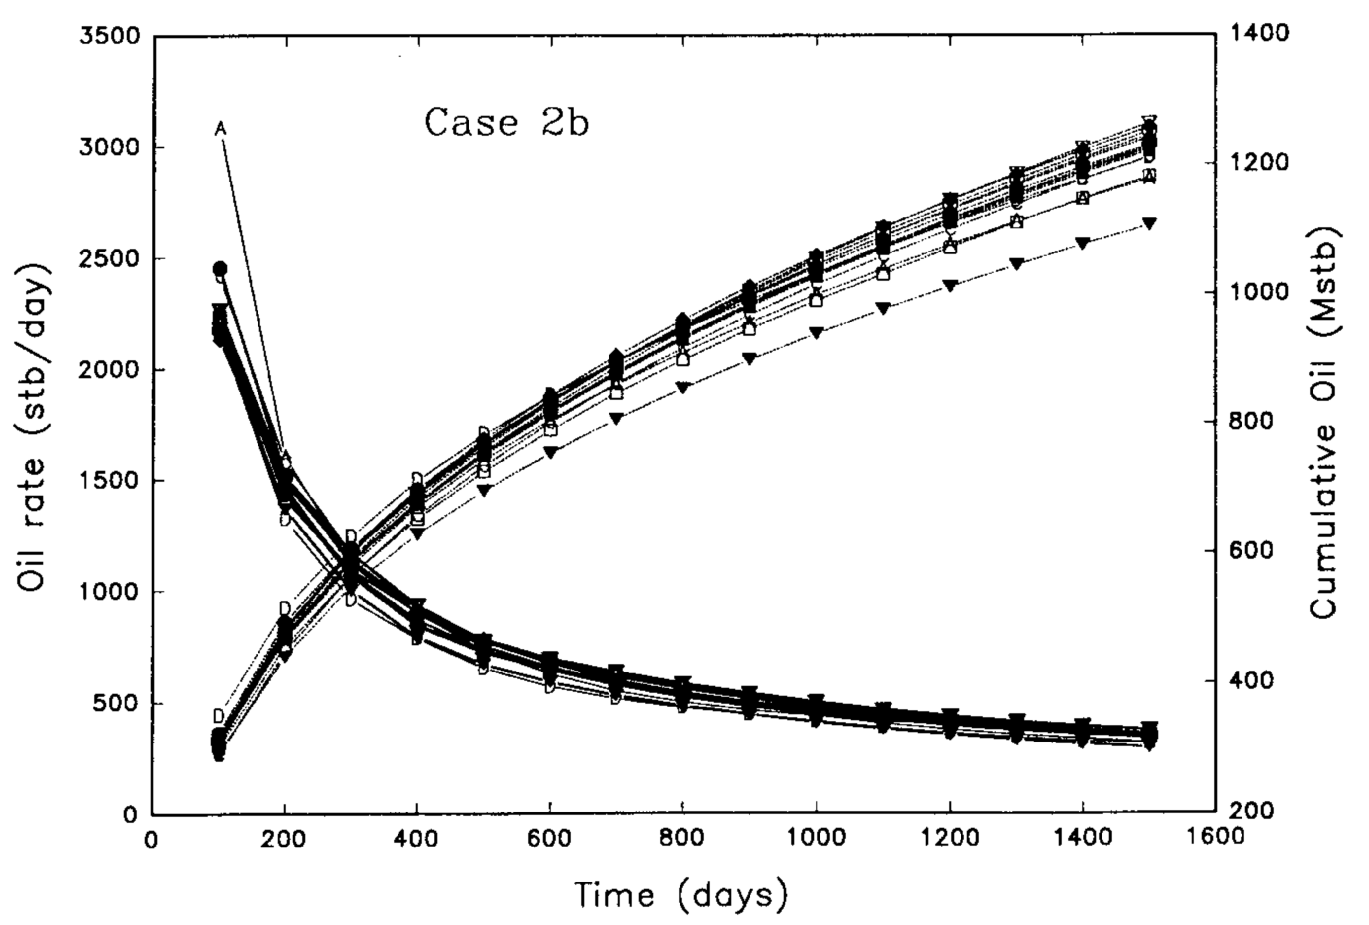

Source data for this figure (header and first rows):
x, opr, opc
95.57, 2084, 336.8
96.88, 2148, 449.4
96.96, 2152, 441.6
98.35, 2220, 309.5
98.68, 2291, 278.2
99.44, 2458, 283.1
193.1, 1313, 883.9
196.8, 1442, 907.7
197.3, 1462, 889.7
198.5, 1619, 849.6
199.9, 1614, 804.1
201.6, 1609, 704.9
291, 1293, 1118
295.4, 1277, 1204
295.8, 1276, 969.6
298.3, 1267, 977.2
301.6, 1091, 987.3
301.8, 956.1, 988
394.4, 853.8, 1270
395.5, 852.6, 1505
395.7, 852.4, 1405
396.7, 851.4, 1408
398.3, 779.3, 1413
399.5, 955, 1416
494.4, 657.5, 1693
494.6, 656.6, 1680
496, 691.6, 1616
496.3, 698.4, 1463
500.4, 805.2, 1470
502, 728.6, 1473
596.6, 639, 1637
598.3, 637.4, 1802
599.2, 657.6, 1885
601.2, 704.9, 1847
601.5, 565.3, 1842
602.3, 566, 1827
695.1, 649, 2051
695.3, 649.2, 1929
696, 649.8, 1867
697.1, 607.6, 1771
697.6, 586.7, 1879
697.7, 514.7, 1904
698.2, 514.4, 1997
793.9, 469.2, 2225
795.4, 468.5, 2154
795.6, 480.3, 2149
796.7, 594.6, 1999
797.5, 585.7, 1901
801.3, 540.5, 1917
892.9, 443.7, 2310
894.3, 442.3, 2373
896.1, 440.4, 2081
896.4, 443.5, 2039
900.6, 494.4, 2060
902, 548.4, 2068
991.7, 469.4, 2520
993.8, 467.5, 2178
994.9, 466.6, 2453
995.3, 466.3, 2453
996.7, 511.3, 2455
... 32 more rows
